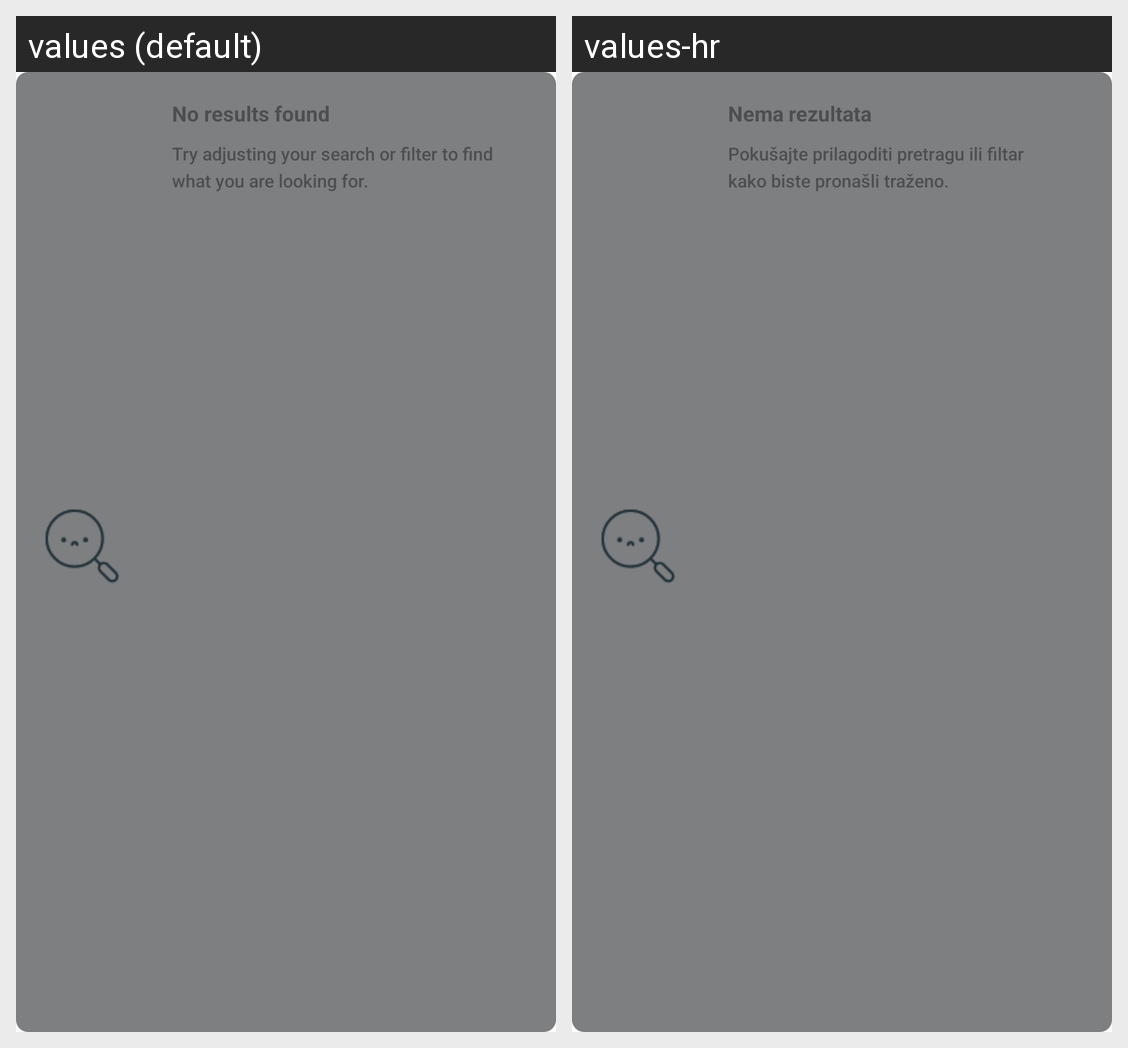

Locale-by-locale string values for the Android screen shown in this grid:
Android screen res/layout/empty_state_view.xml rendered under 2 locales, left to right: values (default), values-hr. Device: Nexus 5 (rendered at 1080×1920; each locale shown at half size, 540×960, under a caption strip naming it); theme Theme.BusSplashScreenTheme.
Strings drawn on this screen, with the default value and each locale's value (text and hints the layout hard-codes, and strings that could not be matched under every locale, appear in the picture but are not listed):

no_results_found
  values: No results found
  values-hr: Nema rezultata

filters_search_error_desc
  values: Try adjusting your search or filter to find what you are looking for.
  values-hr: Pokušajte prilagoditi pretragu ili filtar kako biste pronašli traženo.
